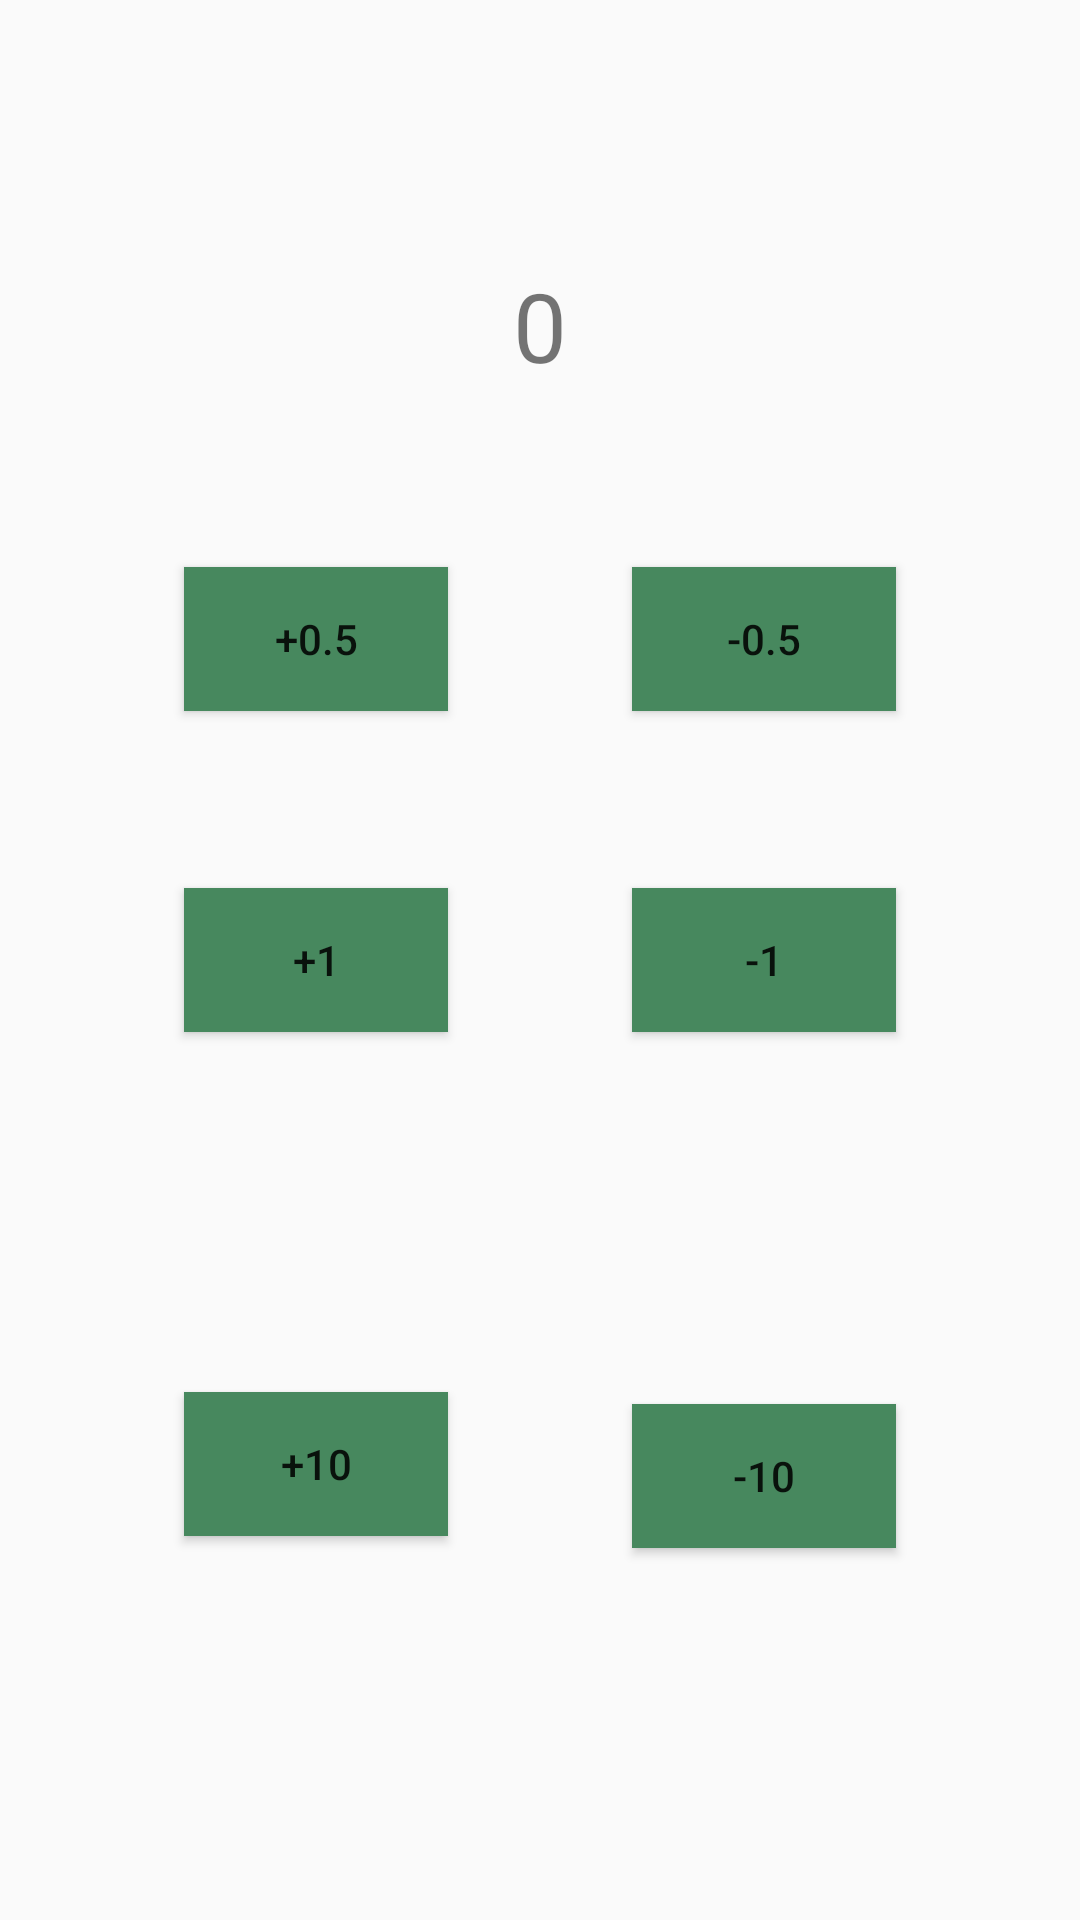

Reconstruct the res/layout file that produces this screen, plus the resources it refers to.
<!-- AndroidManifest.xml: application theme Theme.Work1 -->
<!-- res/layout/activity_main.xml -->
<?xml version="1.0" encoding="utf-8"?>
<androidx.constraintlayout.widget.ConstraintLayout xmlns:android="http://schemas.android.com/apk/res/android"
    xmlns:app="http://schemas.android.com/apk/res-auto"
    xmlns:tools="http://schemas.android.com/tools"
    android:id="@+id/linearLayout"
    android:layout_width="match_parent"
    android:layout_height="match_parent"
    tools:context=".MainActivity">

    <TextView
        android:id="@+id/nam"
        android:layout_width="wrap_content"
        android:layout_height="wrap_content"
        android:layout_marginTop="128dp"
        android:layout_marginBottom="100dp"
        android:text="0"
        android:textSize="32dp"
        app:layout_constraintBottom_toTopOf="@+id/pura05"
        app:layout_constraintEnd_toEndOf="parent"
        app:layout_constraintStart_toStartOf="parent"
        app:layout_constraintTop_toTopOf="parent" />


    <Button
        android:id="@+id/pura05"
        android:layout_width="wrap_content"
        android:layout_height="wrap_content"
        android:background="#47885e"
        android:text="+0.5"
        android:textColorHighlight="#E91E63"
        app:layout_constraintBaseline_toBaselineOf="@+id/mai05"
        app:layout_constraintEnd_toStartOf="@+id/mai05"
        app:layout_constraintStart_toStartOf="parent" />

    <Button
        android:id="@+id/mai05"
        android:layout_width="wrap_content"
        android:layout_height="wrap_content"
        android:layout_marginTop="100dp"
        android:layout_marginBottom="100dp"
        android:background="#47885e"
        android:text="-0.5"
        app:layout_constraintBottom_toTopOf="@+id/pura1"
        app:layout_constraintEnd_toEndOf="parent"
        app:layout_constraintStart_toEndOf="@+id/pura05"
        app:layout_constraintTop_toBottomOf="@+id/nam" />


    <Button
        android:id="@+id/pura1"
        android:layout_width="wrap_content"
        android:layout_height="wrap_content"
        android:background="#47885e"
        android:text="+1"
        android:textColorHighlight="#E91E63"
        app:layout_constraintBaseline_toBaselineOf="@+id/mai1"
        app:layout_constraintEnd_toStartOf="@+id/mai1"
        app:layout_constraintStart_toStartOf="parent" />

    <Button
        android:id="@+id/mai1"
        android:layout_width="wrap_content"
        android:layout_height="wrap_content"
        android:background="#47885e"
        android:text="-1"
        app:layout_constraintBottom_toBottomOf="parent"
        app:layout_constraintEnd_toEndOf="parent"
        app:layout_constraintStart_toEndOf="@+id/pura1"
        app:layout_constraintTop_toTopOf="parent" />


    <Button
        android:id="@+id/pura10"
        android:layout_width="wrap_content"
        android:layout_height="wrap_content"
        android:layout_marginBottom="8dp"
        android:background="#47885e"
        android:text="+10"
        app:layout_constraintBottom_toBottomOf="parent"
        app:layout_constraintEnd_toStartOf="@+id/mai10"
        app:layout_constraintStart_toStartOf="parent"
        app:layout_constraintTop_toBottomOf="@+id/pura1" />

    <Button
        android:id="@+id/mai10"
        android:layout_width="wrap_content"
        android:layout_height="wrap_content"
        android:background="#47885e"
        android:text="-10"
        app:layout_constraintBottom_toBottomOf="parent"
        app:layout_constraintEnd_toEndOf="parent"
        app:layout_constraintStart_toEndOf="@+id/pura10"
        app:layout_constraintTop_toBottomOf="@+id/mai1" />


</androidx.constraintlayout.widget.ConstraintLayout>
<!-- resources referenced by this layout -->
<resources>
  <style name="Theme.Work1" parent="Theme.AppCompat.Light.DarkActionBar">
          
          <item name="colorPrimary">@color/purple_500</item>
          <item name="colorPrimaryVariant">@color/purple_700</item>
          <item name="colorOnPrimary">@color/white</item>
          
          <item name="colorSecondary">@color/teal_200</item>
          <item name="colorSecondaryVariant">@color/teal_700</item>
          <item name="colorOnSecondary">@color/black</item>
          
          <item name="android:statusBarColor" tools:targetApi="l">?attr/colorPrimaryVariant</item>
          
      </style>
  <!-- not gathered from this repository: default colours our renderer supplied (Android Studio template values) -->
  <color name="purple_500">#FF6200EE</color>
  <color name="purple_700">#FF3700B3</color>
  <color name="teal_200">#FF03DAC5</color>
  <color name="teal_700">#FF018786</color>
  <color name="black">#FF000000</color>
  <color name="white">#FFFFFFFF</color>
</resources>
